6-way image classification set "dataset_split.1" from GitHub (thinamawijesekara09/Audiogram-app); label vocabulary: mild, moderate, moderately severe, normal, profound, severe.

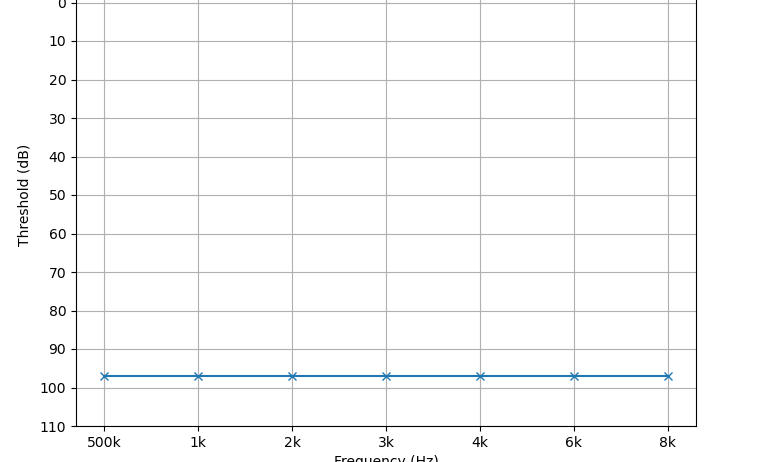
Label: profound

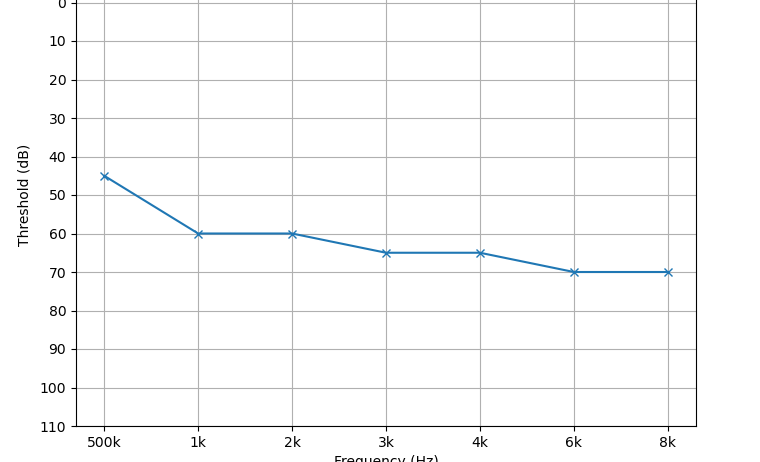
Label: moderately severe

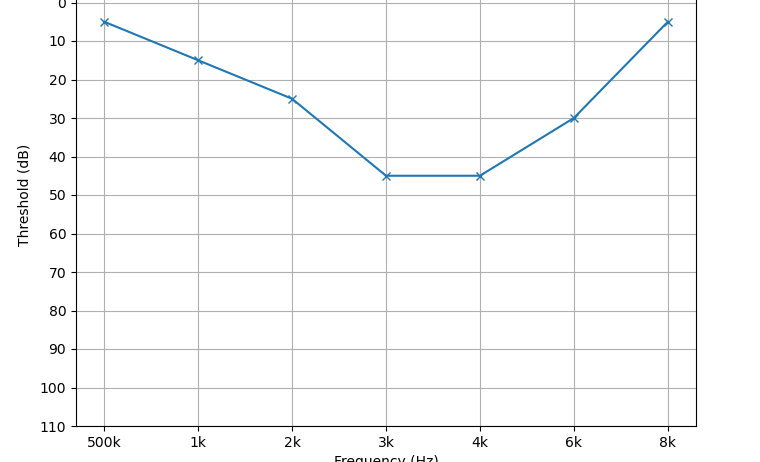
Label: mild

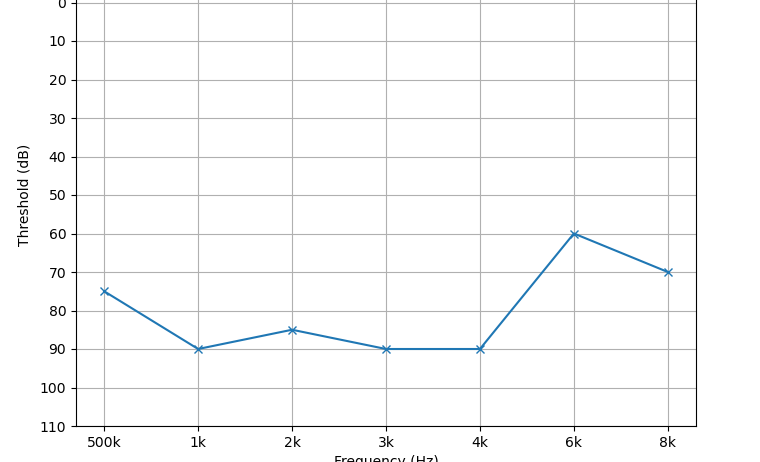
Label: severe

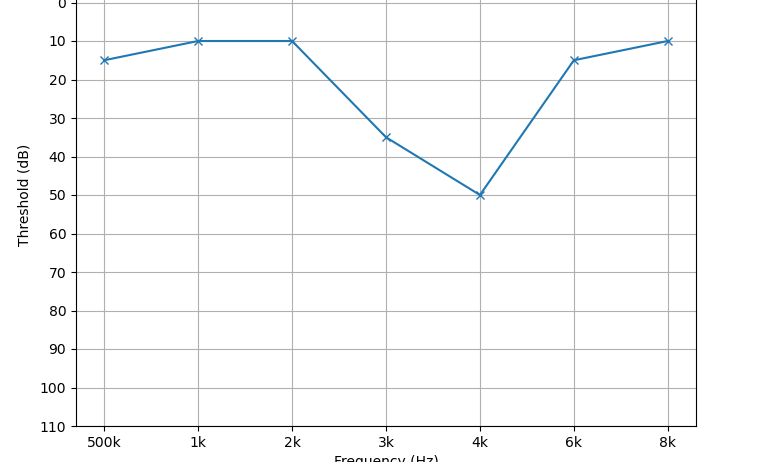
Label: normal

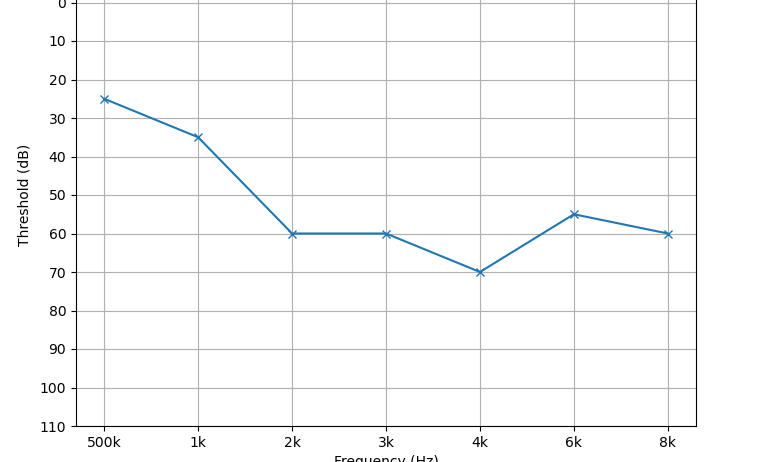
Label: moderate
